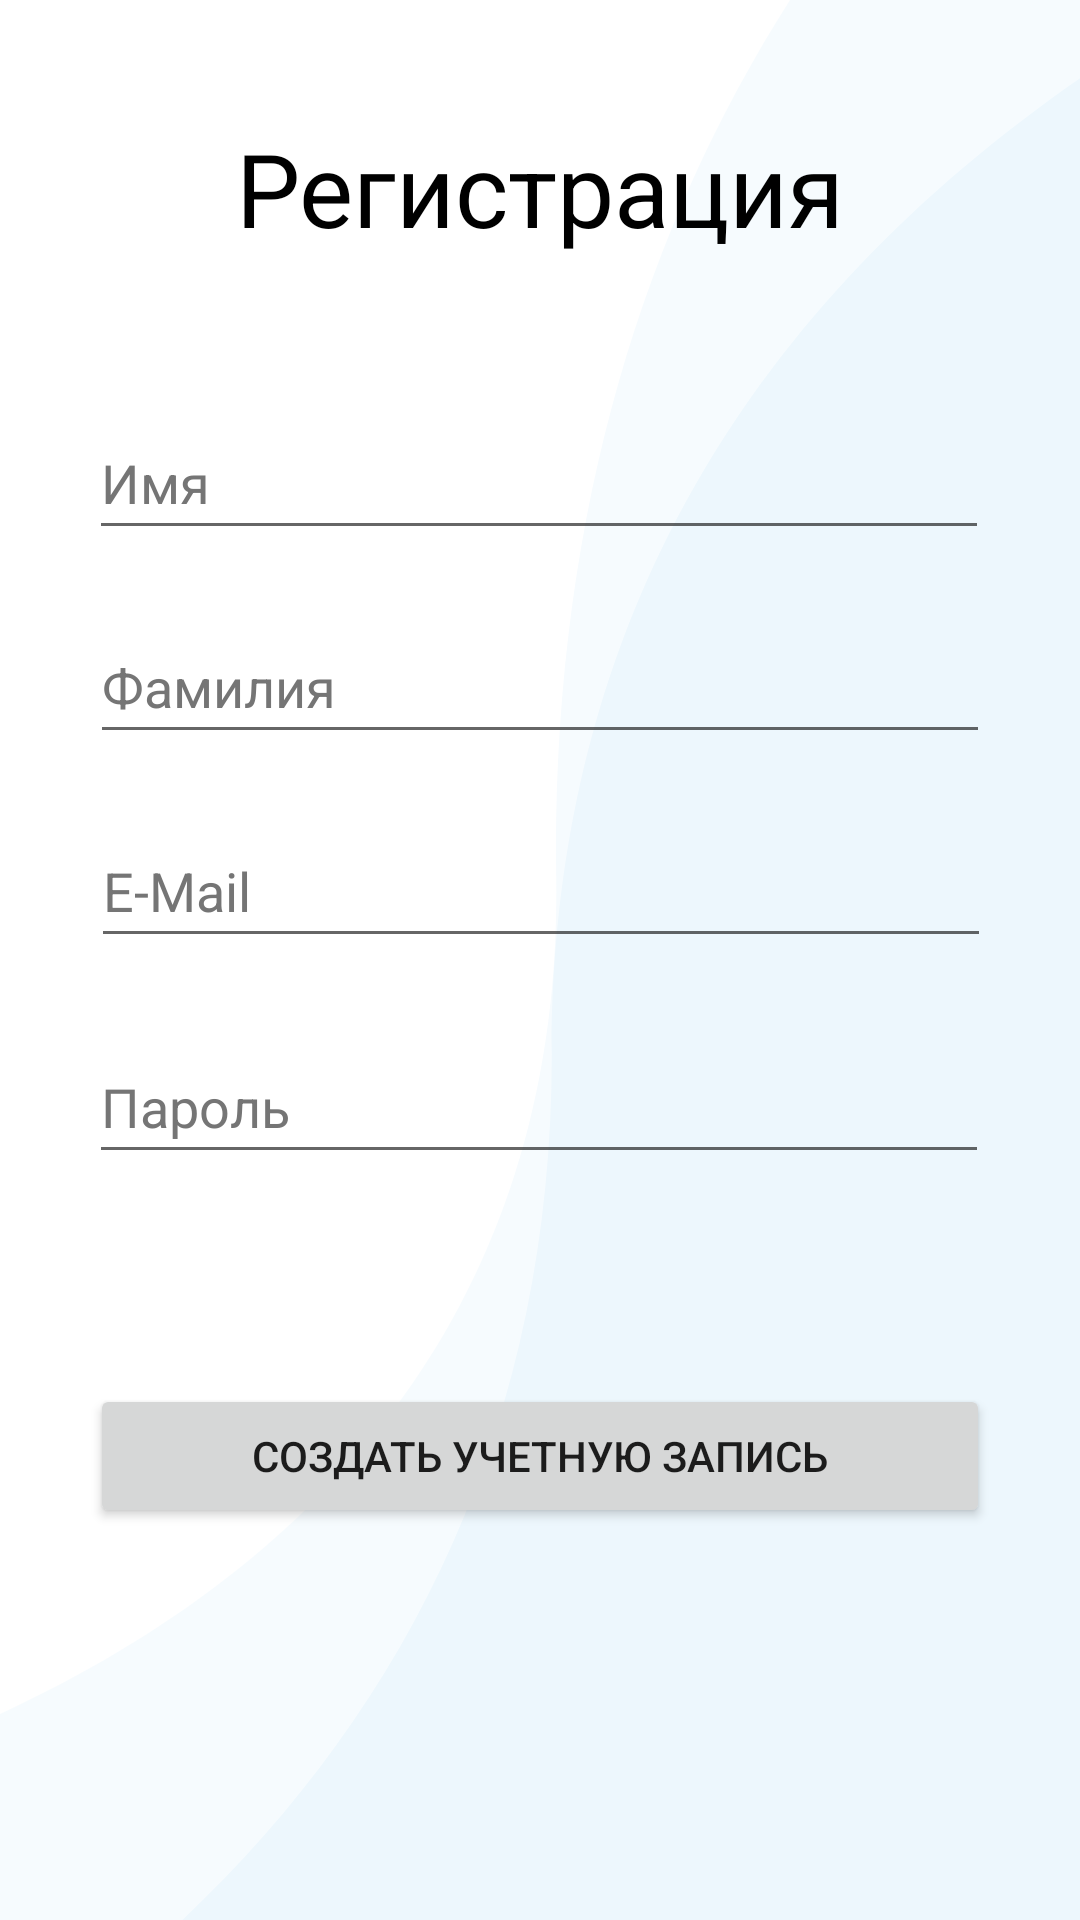

Produce the Android XML layout that renders to this screen, including the resource entries it uses.
<!-- AndroidManifest.xml: application theme AppTheme -->
<!-- res/layout/fragment_registration.xml -->
<?xml version="1.0" encoding="utf-8"?>
<androidx.constraintlayout.widget.ConstraintLayout xmlns:android="http://schemas.android.com/apk/res/android"
    xmlns:app="http://schemas.android.com/apk/res-auto"
    xmlns:tools="http://schemas.android.com/tools"
    android:layout_width="match_parent"
    android:layout_height="match_parent"
    android:orientation="vertical"
    android:gravity="center">

    <TextView
        android:id="@+id/tvRegister"
        android:layout_width="wrap_content"
        android:layout_height="wrap_content"
        android:layout_marginStart="67dp"
        android:layout_marginTop="40dp"
        android:layout_marginEnd="67dp"
        android:text="@string/tvRegister"
        android:textAlignment="center"
        android:textColor="@color/black"
        android:textSize="34sp"
        app:layout_constraintEnd_toEndOf="parent"
        app:layout_constraintStart_toStartOf="parent"
        app:layout_constraintTop_toTopOf="parent" />

    <EditText
        android:id="@+id/etName"
        android:layout_width="300dp"
        android:layout_height="wrap_content"
        android:layout_marginTop="50dp"
        android:hint="@string/name"
        android:inputType="textPersonName"
        android:maxLines="1"
        android:minHeight="48dp"
        android:textColorHint="#757575"
        app:layout_constraintEnd_toEndOf="parent"
        app:layout_constraintHorizontal_bias="0.495"
        app:layout_constraintStart_toStartOf="parent"
        app:layout_constraintTop_toBottomOf="@+id/tvRegister" />

    <EditText
        android:id="@+id/etSurname"
        android:layout_width="300dp"
        android:layout_height="wrap_content"
        android:layout_marginTop="20dp"
        android:hint="@string/surname"
        android:inputType="textPersonName"
        android:maxLines="1"
        android:minHeight="48dp"
        android:textColorHint="#757575"
        app:layout_constraintEnd_toEndOf="parent"
        app:layout_constraintStart_toStartOf="parent"
        app:layout_constraintTop_toBottomOf="@id/etName" />


    <EditText
        android:id="@+id/etMail"
        android:layout_width="300dp"
        android:layout_height="wrap_content"
        android:layout_marginTop="20dp"
        android:hint="@string/e_mail"
        android:inputType="textEmailAddress"
        android:maxLines="1"
        android:minHeight="48dp"
        android:textColorHint="#757575"
        app:layout_constraintEnd_toEndOf="parent"
        app:layout_constraintHorizontal_bias="0.504"
        app:layout_constraintStart_toStartOf="parent"
        app:layout_constraintTop_toBottomOf="@id/etSurname" />

    <EditText
        android:id="@+id/etPassword"
        android:layout_width="300dp"
        android:layout_height="wrap_content"
        android:layout_marginTop="24dp"
        android:hint="@string/password"
        android:inputType="textPassword"
        android:maxLines="1"
        android:minHeight="48dp"
        android:textColorHint="#757575"
        app:layout_constraintEnd_toEndOf="parent"
        app:layout_constraintHorizontal_bias="0.495"
        app:layout_constraintStart_toStartOf="parent"
        app:layout_constraintTop_toBottomOf="@id/etMail" />

    <Button
        android:id="@+id/btn_create_account"
        android:layout_width="300dp"
        android:layout_height="wrap_content"
        android:text="@string/create_account"
        app:layout_constraintEnd_toEndOf="parent"
        app:layout_constraintStart_toStartOf="parent"
        app:layout_constraintTop_toBottomOf="@+id/etPassword"
        android:layout_marginTop="70dp"/>

    <ProgressBar
        android:id="@+id/createUserProgressBar"
        android:layout_width="wrap_content"
        android:layout_height="wrap_content"
        android:visibility="gone"
        app:layout_constraintBottom_toBottomOf="parent"
        app:layout_constraintEnd_toEndOf="parent"
        app:layout_constraintHorizontal_bias="0.5"
        app:layout_constraintStart_toStartOf="parent"
        app:layout_constraintTop_toTopOf="parent" />




</androidx.constraintlayout.widget.ConstraintLayout>
<!-- resources referenced by this layout -->
<resources>
  <color name="black">#FF000000</color>
  <string name="create_account">Создать учетную запись</string>
  <string name="e_mail">E-Mail</string>
  <string name="name">Имя</string>
  <string name="password">Пароль</string>
  <string name="surname">Фамилия</string>
  <string name="tvRegister">Регистрация</string>
  <style name="AppTheme" parent="Theme.MaterialComponents.Light.NoActionBar">
  <item name="colorPrimary">@color/colorPrimary</item>
  <item name="colorPrimaryDark">@color/colorPrimaryDark</item>
  <item name="colorOnSurface">@color/colorInactive</item>
  <item name="colorAccent">@color/colorAccent</item>
  <item name="android:windowTranslucentStatus">true</item>
  <item name="android:windowTranslucentNavigation">true</item>
  <item name="android:windowBackground">@drawable/background</item>
  <item name="android:windowFullscreen">true</item>
  <item name="textInputStyle">@style/CustomInputLayoutStyle</item>
  <item name="materialButtonStyle">@style/CustomButtonStyle</item>
  </style>
  <color name="colorPrimary">#0088DB</color>
  <color name="colorPrimaryDark">#3700B3</color>
  <color name="colorInactive">#204F82</color>
  <color name="colorAccent">#0088DB</color>
  <!-- drawable background (drawable) -->
  <vector xmlns:android="http://schemas.android.com/apk/res/android"
      android:width="360dp"
      android:height="640dp"
      android:viewportWidth="360"
      android:viewportHeight="640">
      <group>
          
          <path
              android:pathData="M-383,772.982V-86H635V814.768C599.513,814.768 499.055,792.568 402.657,792.568C300.434,792.568 96.869,824 -57.791,824C-181.519,824 -326.15,794.083 -383,772.982Z"
              android:fillColor="#EDF7FD"/>
          <path
              android:pathData="M1244,-152.854C792.689,-152.854 183.943,-84.217 183.943,351.562C183.943,787.502 -422.118,887.468 -828,781.172L-828,-231H1244L1244,-152.854Z"
              android:strokeAlpha="0.5"
              android:fillColor="#ffffff"
              android:fillType="evenOdd"
              android:fillAlpha="0.5"/>
          <path
              android:pathData="M542.231,-220.914C356.266,-144.098 181.797,10.337 185.411,292.836C190.291,674.337 -397.544,678.346 -655.888,555.886L-775.867,495.099L-784.809,-203.938L542.231,-220.914Z"
              android:fillColor="#ffffff"
              android:fillType="evenOdd"/>
      </group>
  </vector>
  <style name="CustomInputLayoutStyle" parent="Widget.MaterialComponents.TextInputLayout.FilledBox">
  <item name="android:textColorHint">@color/colorTextHint</item>
  <item name="errorEnabled">true</item>
  <item name="boxBackgroundColor">@color/box_background</item>
  <item name="hintTextColor">@color/colorBlue</item>
  </style>
  <style name="CustomButtonStyle" parent="Widget.MaterialComponents.Button">
  <item name="backgroundTint">@null</item>
  <item name="rippleColor">@null</item>
  <item name="android:textSize">14sp</item>
  <item name="android:letterSpacing">0.05</item>
  <item name="android:background">@drawable/button_background</item>
  </style>
  <color name="colorTextHint">#A0000000</color>
  <color name="colorBlue">#0088DB</color>
</resources>
